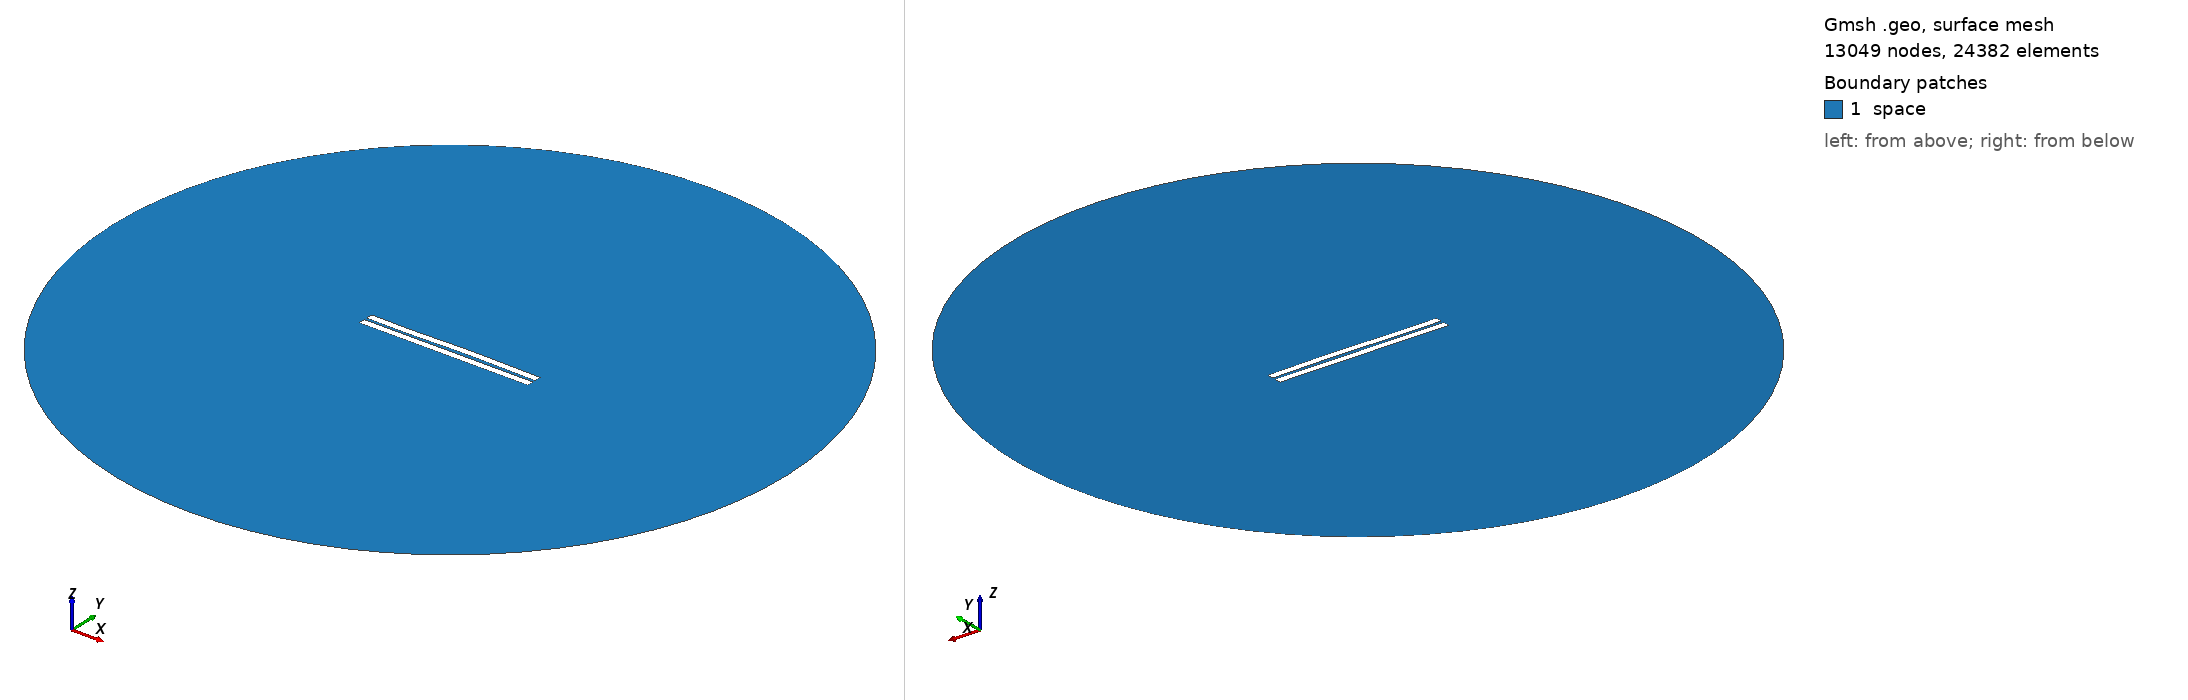

Gmsh geometry script, surface-meshed: 13049 nodes, 24382 surface elements. Boundary patches (legend numbers): 1 space. Left view from above one corner, right view from below the opposite corner. Legend entries are the model's physical surfaces. The drawing asked Gmsh for element sizes between 1% and 20% of the model's largest extent; the script's own settings can give other sizes.

=== 602.geo (drawn) ===
//---------------------------------------
// Geometry kernel
//---------------------------------------

SetFactory("OpenCASCADE");



//---------------------------------------
// Parameters of the geometry
//---------------------------------------

// Overetch of the upper plate
overetch = 0.0;

// Distance between the plates
distance = 1.5;

// Discretization over the x axis (for the deformation)
nx = 50; 

// Length of the plate
L = 100 - overetch; 

// Number of modes
n = 4; 

// 1st mode coefficient
coeff(1) = 0.15;
beta(1) = 0.596864 * 3.1415926535 / L;

// 2nd mode coefficient
coeff(2) = 0.15;
beta(2) = 1.49418 * 3.1415926535 / L;

// 3rd mode coefficient
coeff(3) = -0.15;
beta(3) = 2.50025 * 3.1415926535 / L;

// 4th mode coefficient
coeff(4) = -0.075;
beta(4) = 3.49999 * 3.1415926535 / L;



//---------------------------------------
// Upper plate (deformed rectangle)
//---------------------------------------

// Coordiantes of the upper plate
xmin = -50;
xmax = 50 - overetch;

// Height of the upper plate
yheight = 4 - 2 * overetch;

// Indexes of the points
UpperID[] = {};
LowerID[] = {};
LeftID[] = {};
RightID[] = {};

// Point index
p = 1;

// Horizontal edges
For i In {1:nx}
    x = xmin + (i-1)*(xmax - xmin)/(nx-1);

    y_bottom = distance / 2 + overetch;
    For j In {1:n}
        C = (Cosh(beta(j)*L) + Cos(beta(j)*L)) / (Sinh(beta(j)*L) + Sin(beta(j)*L));
        y_bottom  = y_bottom + coeff(j) * (Cosh(beta(j)*(x+50)) - Cos(beta(j)*(x+50)) - C * (Sinh(beta(j)*(x+50)) - Sin(beta(j)*(x+50))));
    EndFor

    y_top = y_bottom + yheight;

    Point(p) = {x, y_top, 0, 1.0};
    UpperID[i] = p;
    p = p + 1;

    Point(p) = {x, y_bottom, 0, 1.0};
    LowerID[i] = p;
    p = p + 1;
EndFor

// Create point lists
UpperPts[] = {}; LowerPts[] = {};
For i In {1:nx}
  UpperPts[] += {UpperID[i]};
  LowerPts[] += {LowerID[i]};
EndFor

// Build splines
Spline(1) = {UpperPts[]};
Spline(2) = {LowerPts[]};
Line(3) = {LowerPts[nx-1], UpperPts[nx-1]};
Line(4) = {LowerPts[0], UpperPts[0]};

// Build the plane surface
Curve Loop(1) = {2, 3, -1, -4};
Plane Surface(1) = {1};



//---------------------------------------
// Lower plate (rectangle)
//---------------------------------------

// Vertices
Point(1001) = {-50, -1, 0, 1.0};
Point(1002) = { 50, -1, 0, 1.0};
Point(1003) = { 50,  -5, 0, 1.0};
Point(1004) = {-50,  -5, 0, 1.0};

// Edges
Line(5) = {1001, 1002};
Line(6) = {1002, 1003};
Line(7) = {1003, 1004};
Line(8) = {1004, 1001};

// Plane surface
Line Loop(2) = {5, 6, 7, 8};
Plane Surface(2) = {2}; 



//---------------------------------------
// Outer (fictious) boundary
//---------------------------------------

// Points
Point(1005) = {0, 0, 0};       // Center
Point(1006) = {200, 0, 0};     // Start point
Point(1007) = {0, 200, 0};     // 90 degrees
Point(1008) = {-200, 0, 0};    // 180 degrees
Point(1009) = {0, -200, 0};    // 270 degrees

// Circle arcs (each needs start, center, end)
Circle(9) = {1006, 1005, 1007};
Circle(10) = {1007, 1005, 1008};
Circle(11) = {1008, 1005, 1009};
Circle(12) = {1009, 1005, 1006};

// Plane surface for the entire domain
Curve Loop(3) = {9, 10, 11, 12};
Surface(3) = {3};

// Subtract the plates from the whole domain to obtain the actual domain where we want to solve the equations
BooleanDifference{ Surface{3}; Delete; }{ Surface{1}; Surface{2}; Delete; }




//---------------------------------------
// Transfinite Lines/Curves
//---------------------------------------

// Set the number of points on the boundaries
r = 7;

// Plates
Transfinite Curve {1, 2} = 50*r Using Progression 1;
Transfinite Curve {3, 4} = 2*r Using Progression 1;
Transfinite Line {5, 7} = 50*r Using Progression 1;
Transfinite Line {6, 8} = 2*r Using Progression 1;

// Outer boundary
Transfinite Line {9, 10, 11, 12} = 20 Using Progression 1;



//---------------------------------------
// Physical groups
//---------------------------------------                

// Physical curves (boundaries)
Physical Line("force_segment", 10) = {2};
Physical Line("upper_plate", 11) = {1, 3, 4};
Physical Line("lower_plate", 12) = {5, 6, 7, 8};
Physical Line("boundary", 20) = {9, 10, 11, 12};

// Physical Surfaces
Physical Surface("space", 30) = {3};



//---------------------------------------
// 6. Generate the Mesh
//---------------------------------------

// 2D mesh generation
Mesh 2;
